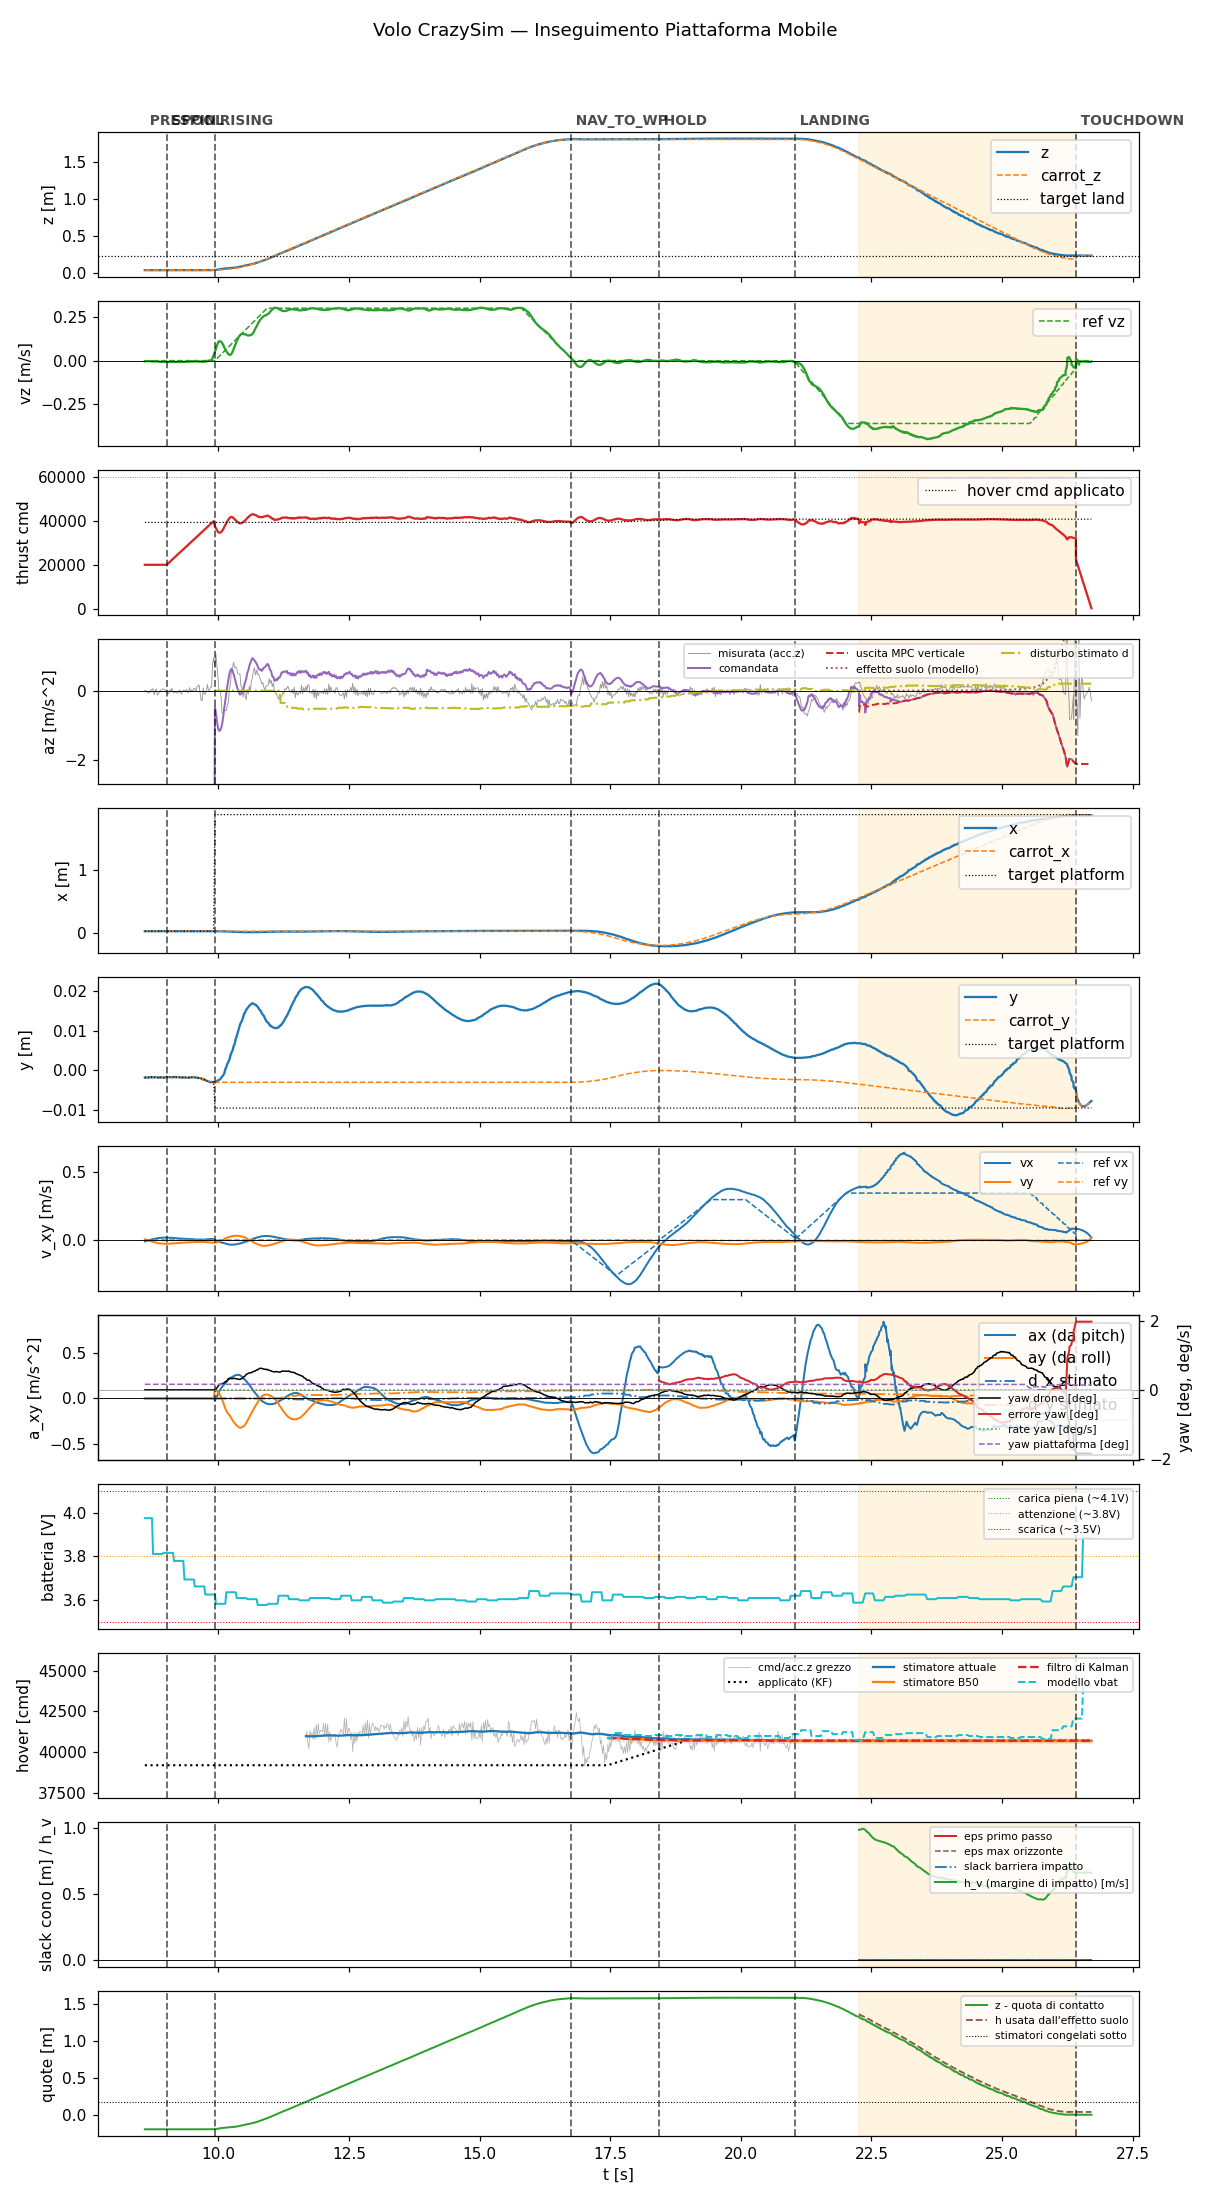

Data behind this chart, as committed beside it:
t, state, mode, x, y, z, vx, vy, vz, carrot_x, carrot_y, carrot_z, force, cmd, az, roll, pitch, solve_ms, ref_vx, ref_vy, ref_vz, target_x, target_y, target_z
8.592, prespin, 0, 0.02622, -0.001796, 0.03694, -0.007821, 0.006273, -0.003324, 0.02622, -0.001796, 0.03694, 0.0, 20000, -9.81, 0.0, 0.0, 0.0, 0.0, 0.0, 0.0, 0.02622, -0.001796, 0.03694
8.61, prespin, 0, 0.02623, -0.001737, 0.03704, -0.006174, 0.004461, -0.002394, 0.02623, -0.001737, 0.03704, 0.0, 20000, -9.81, 0.0, 0.0, 0.0, 0.0, 0.0, 0.0, 0.02623, -0.001737, 0.03704
8.63, prespin, 0, 0.02622, -0.001836, 0.03695, -0.003912, 0.001887, -0.002364, 0.02622, -0.001836, 0.03695, 0.0, 20000, -9.81, 0.0, 0.0, 0.0, 0.0, 0.0, 0.0, 0.02622, -0.001836, 0.03695
8.65, prespin, 0, 0.02627, -0.001721, 0.037, -0.001796, -0.0006009, -0.002877, 0.02627, -0.001721, 0.037, 0.0, 20000, -9.81, 0.0, 0.0, 0.0, 0.0, 0.0, 0.0, 0.02627, -0.001721, 0.037
8.67, prespin, 0, 0.02624, -0.001801, 0.03699, 0.0003377, -0.003059, -0.002879, 0.02624, -0.001801, 0.03699, 0.0, 20000, -9.81, 0.0, 0.0, 0.0, 0.0, 0.0, 0.0, 0.02624, -0.001801, 0.03699
8.69, prespin, 0, 0.02628, -0.001705, 0.03706, 0.002515, -0.005587, -0.002946, 0.02628, -0.001705, 0.03706, 0.0, 20000, -9.81, 0.0, 0.0, 0.0, 0.0, 0.0, 0.0, 0.02628, -0.001705, 0.03706
8.71, prespin, 0, 0.02632, -0.001649, 0.03709, 0.004535, -0.007979, -0.003148, 0.02632, -0.001649, 0.03709, 0.0, 20000, -9.81, 0.0, 0.0, 0.0, 0.0, 0.0, 0.0, 0.02632, -0.001649, 0.03709
8.73, prespin, 0, 0.02624, -0.001775, 0.03705, 0.006549, -0.01022, -0.003026, 0.02624, -0.001775, 0.03705, 0.0, 20000, -9.81, 0.0, 0.0, 0.0, 0.0, 0.0, 0.0, 0.02624, -0.001775, 0.03705
8.75, prespin, 0, 0.02628, -0.00168, 0.03705, 0.008353, -0.01246, -0.003405, 0.02628, -0.00168, 0.03705, 0.0, 20000, -9.81, 0.0, 0.0, 0.0, 0.0, 0.0, 0.0, 0.02628, -0.00168, 0.03705
8.771, prespin, 0, 0.02628, -0.001736, 0.03703, 0.01011, -0.0146, -0.003803, 0.02628, -0.001736, 0.03703, 0.0, 20000, -9.81, 0.0, 0.0, 0.0, 0.0, 0.0, 0.0, 0.02628, -0.001736, 0.03703
8.79, prespin, 0, 0.02627, -0.001725, 0.03704, 0.01174, -0.0165, -0.004537, 0.02627, -0.001725, 0.03704, 0.0, 20000, -9.81, 0.0, 0.0, 0.0, 0.0, 0.0, 0.0, 0.02627, -0.001725, 0.03704
8.81, prespin, 0, 0.02626, -0.001671, 0.03707, 0.01326, -0.01841, -0.00466, 0.02626, -0.001671, 0.03707, 0.0, 20000, -9.81, 0.0, 0.0, 0.0, 0.0, 0.0, 0.0, 0.02626, -0.001671, 0.03707
8.83, prespin, 0, 0.02627, -0.001761, 0.03707, 0.01453, -0.01983, -0.004051, 0.02627, -0.001761, 0.03707, 0.0, 20000, -9.81, 0.0, 0.0, 0.0, 0.0, 0.0, 0.0, 0.02627, -0.001761, 0.03707
8.85, prespin, 0, 0.02625, -0.001822, 0.03701, 0.01592, -0.02158, -0.004653, 0.02625, -0.001822, 0.03701, 0.0, 20000, -9.81, 0.0, 0.0, 0.0, 0.0, 0.0, 0.0, 0.02625, -0.001822, 0.03701
8.87, prespin, 0, 0.02627, -0.001697, 0.03706, 0.01714, -0.02309, -0.005998, 0.02627, -0.001697, 0.03706, 0.0, 20000, -9.81, 0.0, 0.0, 0.0, 0.0, 0.0, 0.0, 0.02627, -0.001697, 0.03706
8.89, prespin, 0, 0.02618, -0.001802, 0.03702, 0.01775, -0.0237, -0.006855, 0.02618, -0.001802, 0.03702, 0.0, 20000, -9.81, 0.0, 0.0, 0.0, 0.0, 0.0, 0.0, 0.02618, -0.001802, 0.03702
8.91, prespin, 0, 0.02624, -0.001686, 0.03706, 0.01851, -0.02471, -0.006853, 0.02624, -0.001686, 0.03706, 0.0, 20000, -9.81, 0.0, 0.0, 0.0, 0.0, 0.0, 0.0, 0.02624, -0.001686, 0.03706
8.931, prespin, 0, 0.0262, -0.001765, 0.03702, 0.01885, -0.02507, -0.006915, 0.0262, -0.001765, 0.03702, 0.0, 20000, -9.81, 0.0, 0.0, 0.0, 0.0, 0.0, 0.0, 0.0262, -0.001765, 0.03702
8.95, prespin, 0, 0.02617, -0.001844, 0.03701, 0.0194, -0.02583, -0.007102, 0.02617, -0.001844, 0.03701, 0.0, 20000, -9.81, 0.0, 0.0, 0.0, 0.0, 0.0, 0.0, 0.02617, -0.001844, 0.03701
8.97, prespin, 0, 0.02622, -0.001719, 0.03701, 0.01997, -0.02657, -0.006995, 0.02622, -0.001719, 0.03701, 0.0, 20000, -9.81, 0.0, 0.0, 0.0, 0.0, 0.0, 0.0, 0.02622, -0.001719, 0.03701
8.99, prespin, 0, 0.02614, -0.001783, 0.037, 0.0199, -0.02637, -0.007745, 0.02614, -0.001783, 0.037, 0.0, 20000, -9.81, 0.0, 0.0, 0.0, 0.0, 0.0, 0.0, 0.02614, -0.001783, 0.037
9.012, spool, 0, 0.02617, -0.001605, 0.03708, 0.01953, -0.02589, -0.006895, 0.02617, -0.001605, 0.03708, 0.0, 20000, -9.81, 0.0, 0.0, 0.0, 0.0, 0.0, 0.0, 0.02617, -0.001605, 0.03708
9.03, spool, 0, 0.02609, -0.001662, 0.03703, 0.01953, -0.02587, -0.007443, 0.02609, -0.001662, 0.03703, 0.0, 20435, -9.81, 0.0, 0.0, 0.0, 0.0, 0.0, 0.0, 0.02609, -0.001662, 0.03703
9.05, spool, 0, 0.0261, -0.00168, 0.03703, 0.01866, -0.02488, -0.00803, 0.0261, -0.00168, 0.03703, 0.0, 20876, -9.81, 0.0, 0.0, 0.0, 0.0, 0.0, 0.0, 0.0261, -0.00168, 0.03703
9.071, spool, 0, 0.02614, -0.001665, 0.03705, 0.01781, -0.02396, -0.008125, 0.02614, -0.001665, 0.03705, 0.0, 21331, -9.81, 0.0, 0.0, 0.0, 0.0, 0.0, 0.0, 0.02614, -0.001665, 0.03705
9.091, spool, 0, 0.0261, -0.001713, 0.03705, 0.0177, -0.02392, -0.007875, 0.0261, -0.001713, 0.03705, 0.0, 21753, -9.81, 0.0, 0.0, 0.0, 0.0, 0.0, 0.0, 0.0261, -0.001713, 0.03705
9.11, spool, 0, 0.02607, -0.001759, 0.037, 0.01755, -0.0239, -0.008105, 0.02607, -0.001759, 0.037, 0.0, 22194, -9.81, 0.0, 0.0, 0.0, 0.0, 0.0, 0.0, 0.02607, -0.001759, 0.037
9.13, spool, 0, 0.02607, -0.001684, 0.03702, 0.01666, -0.02297, -0.007375, 0.02607, -0.001684, 0.03702, 0.0, 22642, -9.81, 0.0, 0.0, 0.0, 0.0, 0.0, 0.0, 0.02607, -0.001684, 0.03702
9.15, spool, 0, 0.0261, -0.00164, 0.03704, 0.01621, -0.02271, -0.007953, 0.0261, -0.00164, 0.03704, 0.0, 23073, -9.81, 0.0, 0.0, 0.0, 0.0, 0.0, 0.0, 0.0261, -0.00164, 0.03704
9.17, spool, 0, 0.02614, -0.001652, 0.03705, 0.01583, -0.02244, -0.007427, 0.02614, -0.001652, 0.03705, 0.0, 23514, -9.81, 0.0, 0.0, 0.0, 0.0, 0.0, 0.0, 0.02614, -0.001652, 0.03705
9.19, spool, 0, 0.02607, -0.001718, 0.03703, 0.01486, -0.02143, -0.007151, 0.02607, -0.001718, 0.03703, 0.0, 23953, -9.81, 0.0, 0.0, 0.0, 0.0, 0.0, 0.0, 0.02607, -0.001718, 0.03703
9.21, spool, 0, 0.02613, -0.00168, 0.03703, 0.01434, -0.0211, -0.007354, 0.02613, -0.00168, 0.03703, 0.0, 24396, -9.81, 0.0, 0.0, 0.0, 0.0, 0.0, 0.0, 0.02613, -0.00168, 0.03703
9.23, spool, 0, 0.02615, -0.001654, 0.03709, 0.01351, -0.02021, -0.007381, 0.02615, -0.001654, 0.03709, 0.0, 24833, -9.81, 0.0, 0.0, 0.0, 0.0, 0.0, 0.0, 0.02615, -0.001654, 0.03709
9.25, spool, 0, 0.0261, -0.001737, 0.03703, 0.01315, -0.02001, -0.007539, 0.0261, -0.001737, 0.03703, 0.0, 25274, -9.81, 0.0, 0.0, 0.0, 0.0, 0.0, 0.0, 0.0261, -0.001737, 0.03703
9.27, spool, 0, 0.02608, -0.001701, 0.03705, 0.01267, -0.0197, -0.007488, 0.02608, -0.001701, 0.03705, 0.0, 25715, -9.81, 0.0, 0.0, 0.0, 0.0, 0.0, 0.0, 0.02608, -0.001701, 0.03705
9.29, spool, 0, 0.02604, -0.001844, 0.03701, 0.01172, -0.01865, -0.006965, 0.02604, -0.001844, 0.03701, 0.0, 26162, -9.81, 0.0, 0.0, 0.0, 0.0, 0.0, 0.0, 0.02604, -0.001844, 0.03701
9.31, spool, 0, 0.02608, -0.001755, 0.03705, 0.01129, -0.01842, -0.00757, 0.02608, -0.001755, 0.03705, 0.0, 26595, -9.81, 0.0, 0.0, 0.0, 0.0, 0.0, 0.0, 0.02608, -0.001755, 0.03705
9.33, spool, 0, 0.02606, -0.001722, 0.03707, 0.01041, -0.01751, -0.006808, 0.02606, -0.001722, 0.03707, 0.0, 27036, -9.81, 0.0, 0.0, 0.0, 0.0, 0.0, 0.0, 0.02606, -0.001722, 0.03707
9.35, spool, 0, 0.02604, -0.001834, 0.03704, 0.009999, -0.01717, -0.00653, 0.02604, -0.001834, 0.03704, 0.0, 27473, -9.81, 0.0, 0.0, 0.0, 0.0, 0.0, 0.0, 0.02604, -0.001834, 0.03704
9.37, spool, 0, 0.02605, -0.001739, 0.03708, 0.009633, -0.01692, -0.006622, 0.02605, -0.001739, 0.03708, 0.0, 27914, -9.81, 0.0, 0.0, 0.0, 0.0, 0.0, 0.0, 0.02605, -0.001739, 0.03708
9.39, spool, 0, 0.02605, -0.001834, 0.03705, 0.009511, -0.017, -0.006939, 0.02605, -0.001834, 0.03705, 0.0, 28356, -9.81, 0.0, 0.0, 0.0, 0.0, 0.0, 0.0, 0.02605, -0.001834, 0.03705
9.41, spool, 0, 0.02605, -0.001867, 0.03703, 0.009146, -0.01665, -0.006487, 0.02605, -0.001867, 0.03703, 0.0, 28793, -9.81, 0.0, 0.0, 0.0, 0.0, 0.0, 0.0, 0.02605, -0.001867, 0.03703
9.43, spool, 0, 0.02606, -0.001778, 0.03709, 0.008218, -0.0153, -0.005795, 0.02606, -0.001778, 0.03709, 0.0, 29237, -9.81, 0.0, 0.0, 0.0, 0.0, 0.0, 0.0, 0.02606, -0.001778, 0.03709
9.45, spool, 0, 0.02604, -0.001809, 0.03705, 0.007812, -0.01493, -0.005927, 0.02604, -0.001809, 0.03705, 0.0, 29682, -9.81, 0.0, 0.0, 0.0, 0.0, 0.0, 0.0, 0.02604, -0.001809, 0.03705
9.47, spool, 0, 0.02607, -0.001739, 0.03712, 0.007572, -0.01475, -0.004855, 0.02607, -0.001739, 0.03712, 0.0, 30124, -9.81, 0.0, 0.0, 0.0, 0.0, 0.0, 0.0, 0.02607, -0.001739, 0.03712
9.491, spool, 0, 0.02606, -0.001711, 0.03714, 0.007042, -0.01401, -0.0036, 0.02606, -0.001711, 0.03714, 0.0, 30556, -9.81, 0.0, 0.0, 0.0, 0.0, 0.0, 0.0, 0.02606, -0.001711, 0.03714
9.51, spool, 0, 0.02608, -0.001735, 0.03712, 0.006615, -0.01337, -0.003596, 0.02608, -0.001735, 0.03712, 0.0, 30994, -9.81, 0.0, 0.0, 0.0, 0.0, 0.0, 0.0, 0.02608, -0.001735, 0.03712
9.53, spool, 0, 0.02609, -0.001761, 0.03711, 0.006381, -0.01314, -0.004684, 0.02609, -0.001761, 0.03711, 0.0, 31434, -9.81, 0.0, 0.0, 0.0, 0.0, 0.0, 0.0, 0.02609, -0.001761, 0.03711
9.55, spool, 0, 0.02607, -0.001769, 0.03711, 0.005905, -0.0125, -0.003582, 0.02607, -0.001769, 0.03711, 0.0, 31875, -9.81, 0.0, 0.0, 0.0, 0.0, 0.0, 0.0, 0.02607, -0.001769, 0.03711
9.57, spool, 0, 0.02613, -0.001735, 0.03712, 0.006023, -0.01284, -0.004751, 0.02613, -0.001735, 0.03712, 0.0, 32313, -9.81, 0.0, 0.0, 0.0, 0.0, 0.0, 0.0, 0.02613, -0.001735, 0.03712
9.59, spool, 0, 0.0261, -0.001822, 0.03709, 0.005606, -0.01209, -0.00485, 0.0261, -0.001822, 0.03709, 0.0, 32759, -9.81, 0.0, 0.0, 0.0, 0.0, 0.0, 0.0, 0.0261, -0.001822, 0.03709
9.61, spool, 0, 0.02611, -0.001882, 0.03706, 0.005316, -0.01163, -0.003427, 0.02611, -0.001882, 0.03706, 0.0, 33194, -9.81, 0.0, 0.0, 0.0, 0.0, 0.0, 0.0, 0.02611, -0.001882, 0.03706
9.63, spool, 0, 0.02607, -0.001914, 0.03701, 0.005221, -0.01167, -0.005687, 0.02607, -0.001914, 0.03701, 0.0, 33637, -9.81, 0.0, 0.0, 0.0, 0.0, 0.0, 0.0, 0.02607, -0.001914, 0.03701
9.65, spool, 0, 0.02613, -0.00191, 0.03708, 0.00499, -0.01138, -0.004702, 0.02613, -0.00191, 0.03708, 0.0, 34074, -9.81, 0.0, 0.0, 0.0, 0.0, 0.0, 0.0, 0.02613, -0.00191, 0.03708
9.67, spool, 0, 0.0261, -0.002032, 0.03704, 0.005045, -0.01163, -0.005044, 0.0261, -0.002032, 0.03704, 0.0, 34514, -9.81, 0.0, 0.0, 0.0, 0.0, 0.0, 0.0, 0.0261, -0.002032, 0.03704
9.69, spool, 0, 0.02616, -0.002088, 0.03712, 0.004912, -0.01162, -0.007157, 0.02616, -0.002088, 0.03712, 0.0, 34954, -9.81, 0.0, 0.0, 0.0, 0.0, 0.0, 0.0, 0.02616, -0.002088, 0.03712
9.71, spool, 0, 0.02609, -0.00232, 0.03704, 0.005116, -0.01216, -0.005888, 0.02609, -0.00232, 0.03704, 0.0, 35401, -9.81, 0.0, 0.0, 0.0, 0.0, 0.0, 0.0, 0.02609, -0.00232, 0.03704
9.73, spool, 0, 0.02616, -0.002269, 0.03706, 0.005385, -0.01286, -0.004817, 0.02616, -0.002269, 0.03706, 0.0, 35834, -9.81, 0.0, 0.0, 0.0, 0.0, 0.0, 0.0, 0.02616, -0.002269, 0.03706
9.75, spool, 0, 0.02613, -0.002454, 0.03698, 0.005709, -0.01321, -0.005737, 0.02613, -0.002454, 0.03698, 0.0, 36275, -9.81, 0.0, 0.0, 0.0, 0.0, 0.0, 0.0, 0.02613, -0.002454, 0.03698
9.77, spool, 0, 0.02618, -0.002564, 0.03702, 0.006592, -0.01408, -0.004551, 0.02618, -0.002564, 0.03702, 0.0, 36720, -9.81, 0.0, 0.0, 0.0, 0.0, 0.0, 0.0, 0.02618, -0.002564, 0.03702
... 847 more rows
